The GitHub repository AndersonBenitesKoW/Proyecto_Paltas contains a labelled image folder "My_datasheet" with 3 categories: first quality, second quality, third quality. Examples follow, each with its label.

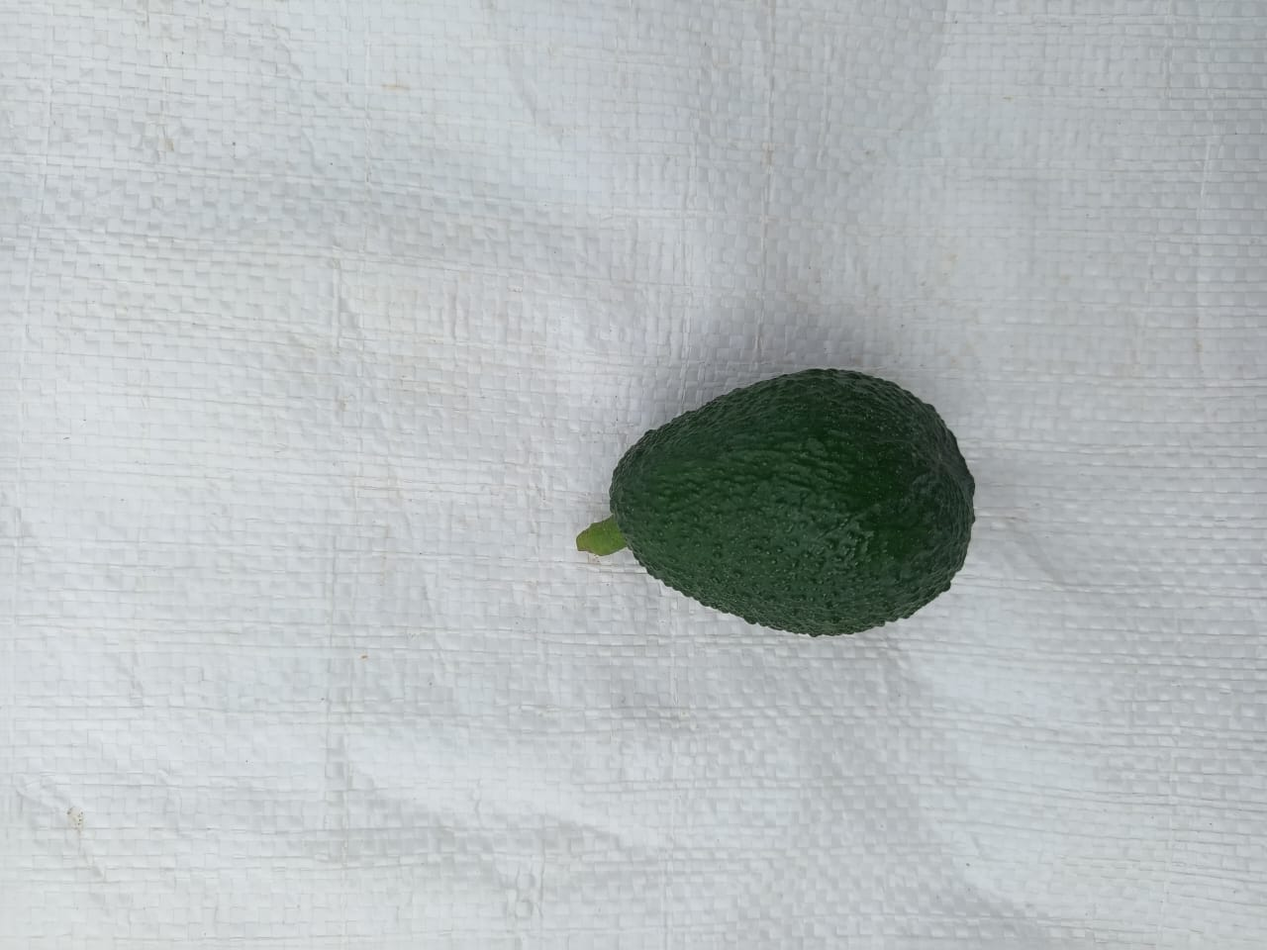
Label: first quality

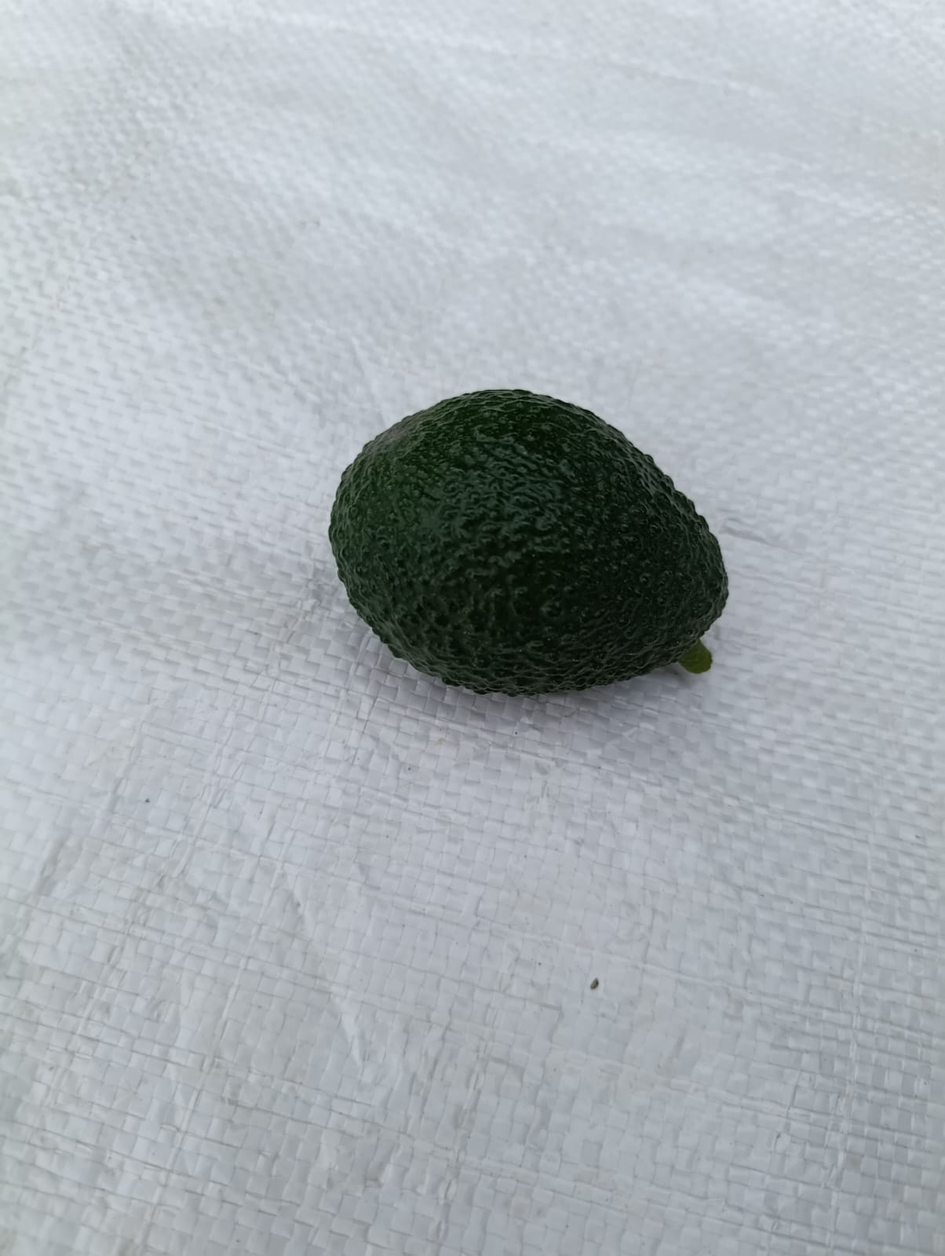
Label: first quality

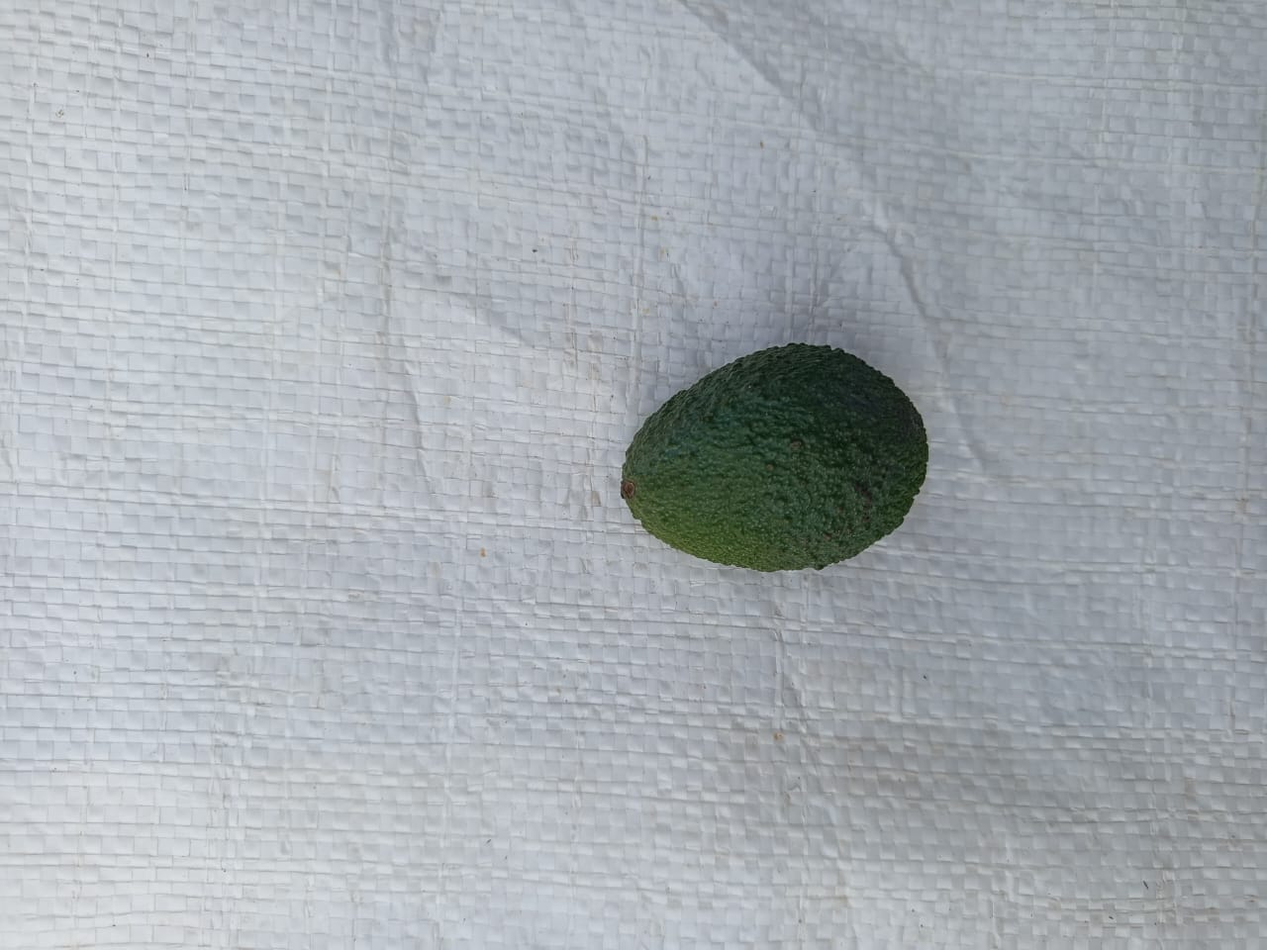
Label: third quality

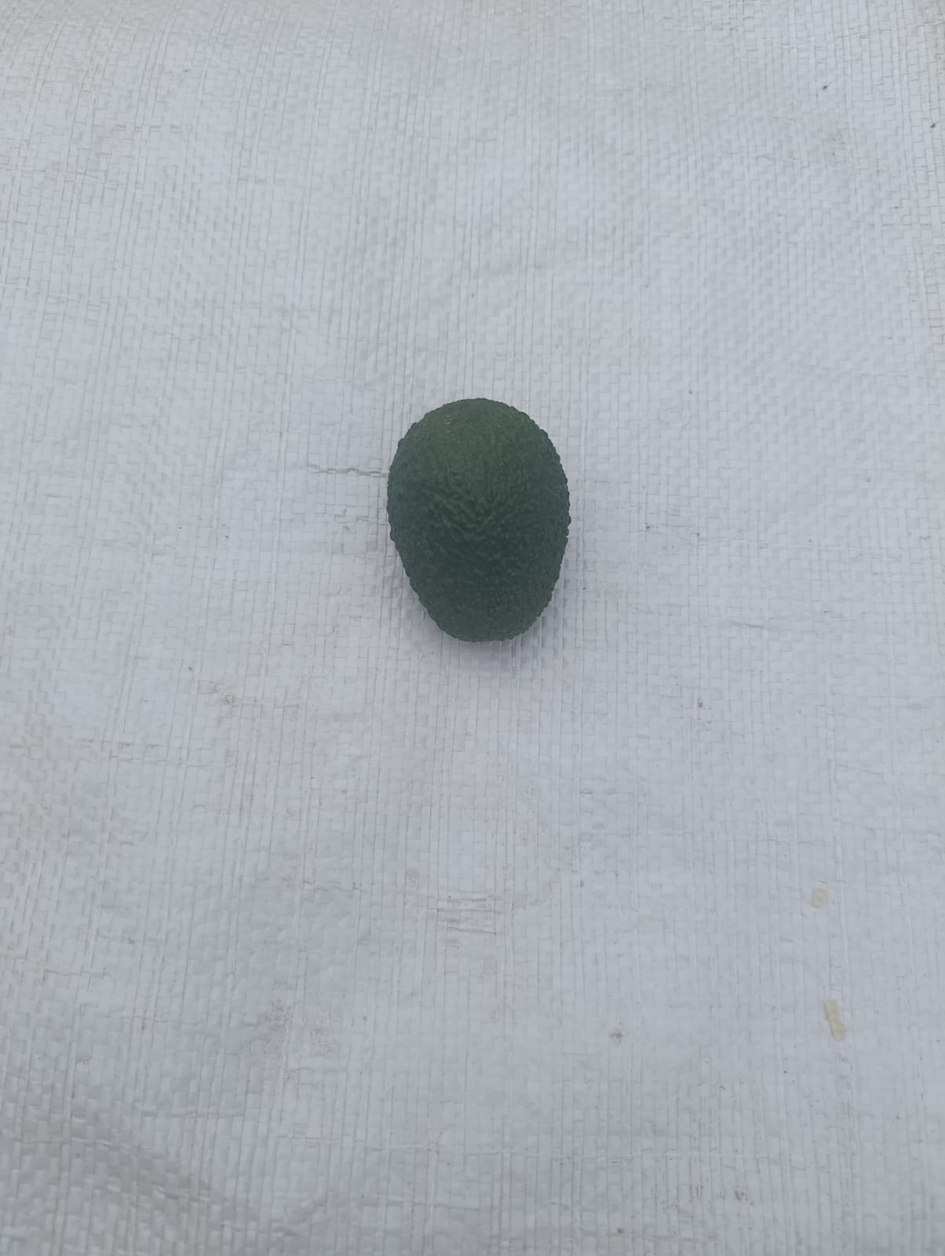
Label: second quality

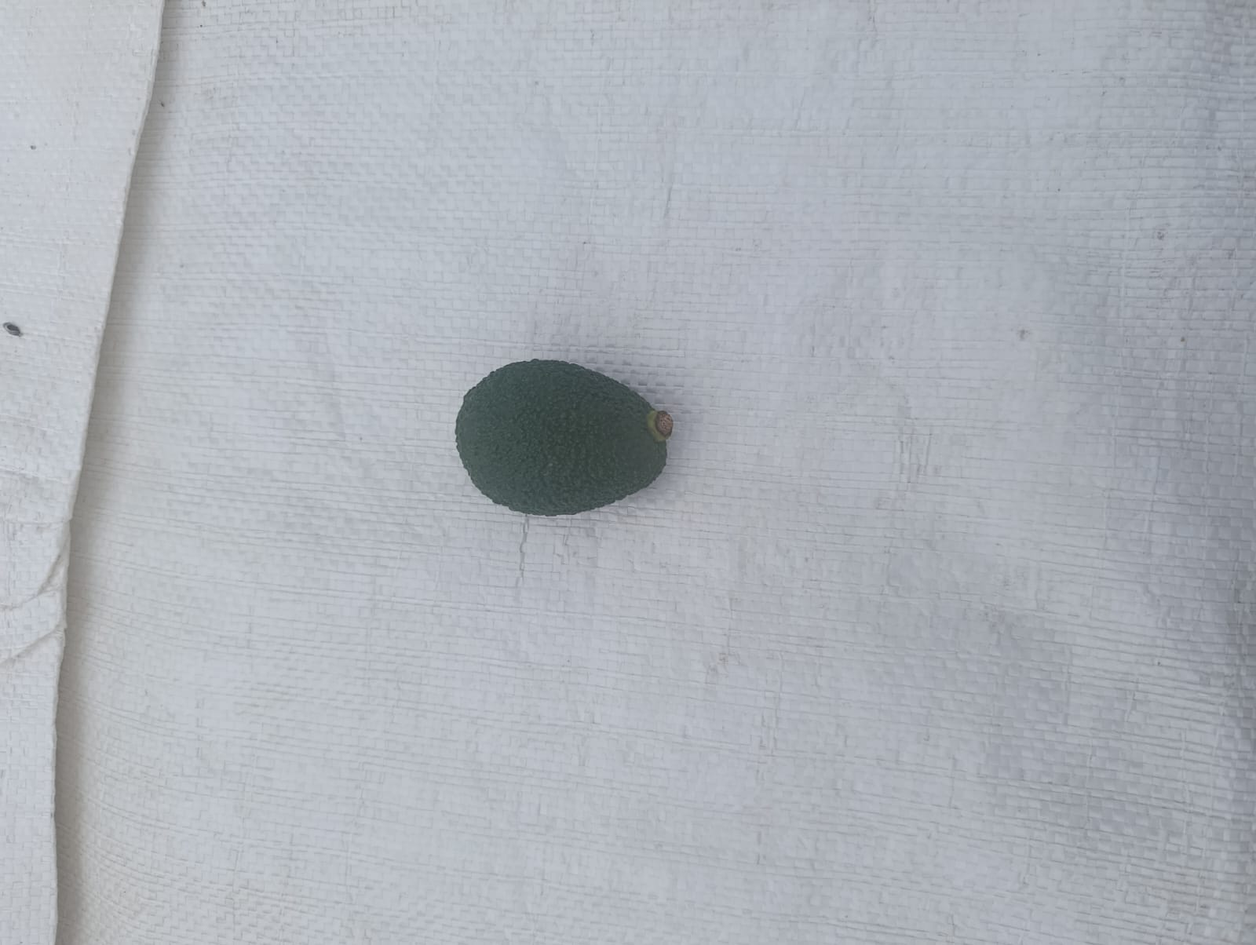
Label: second quality

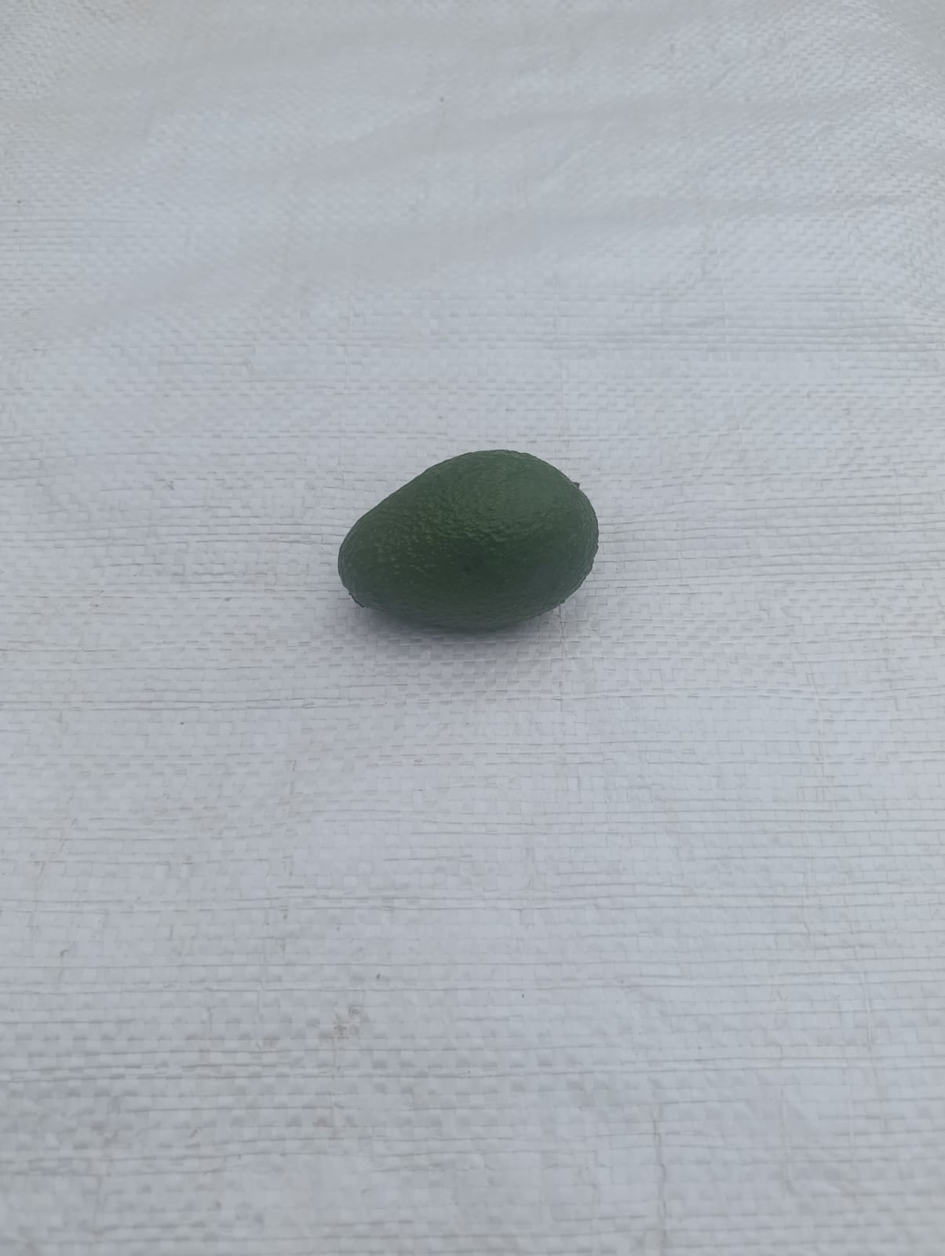
Label: second quality
